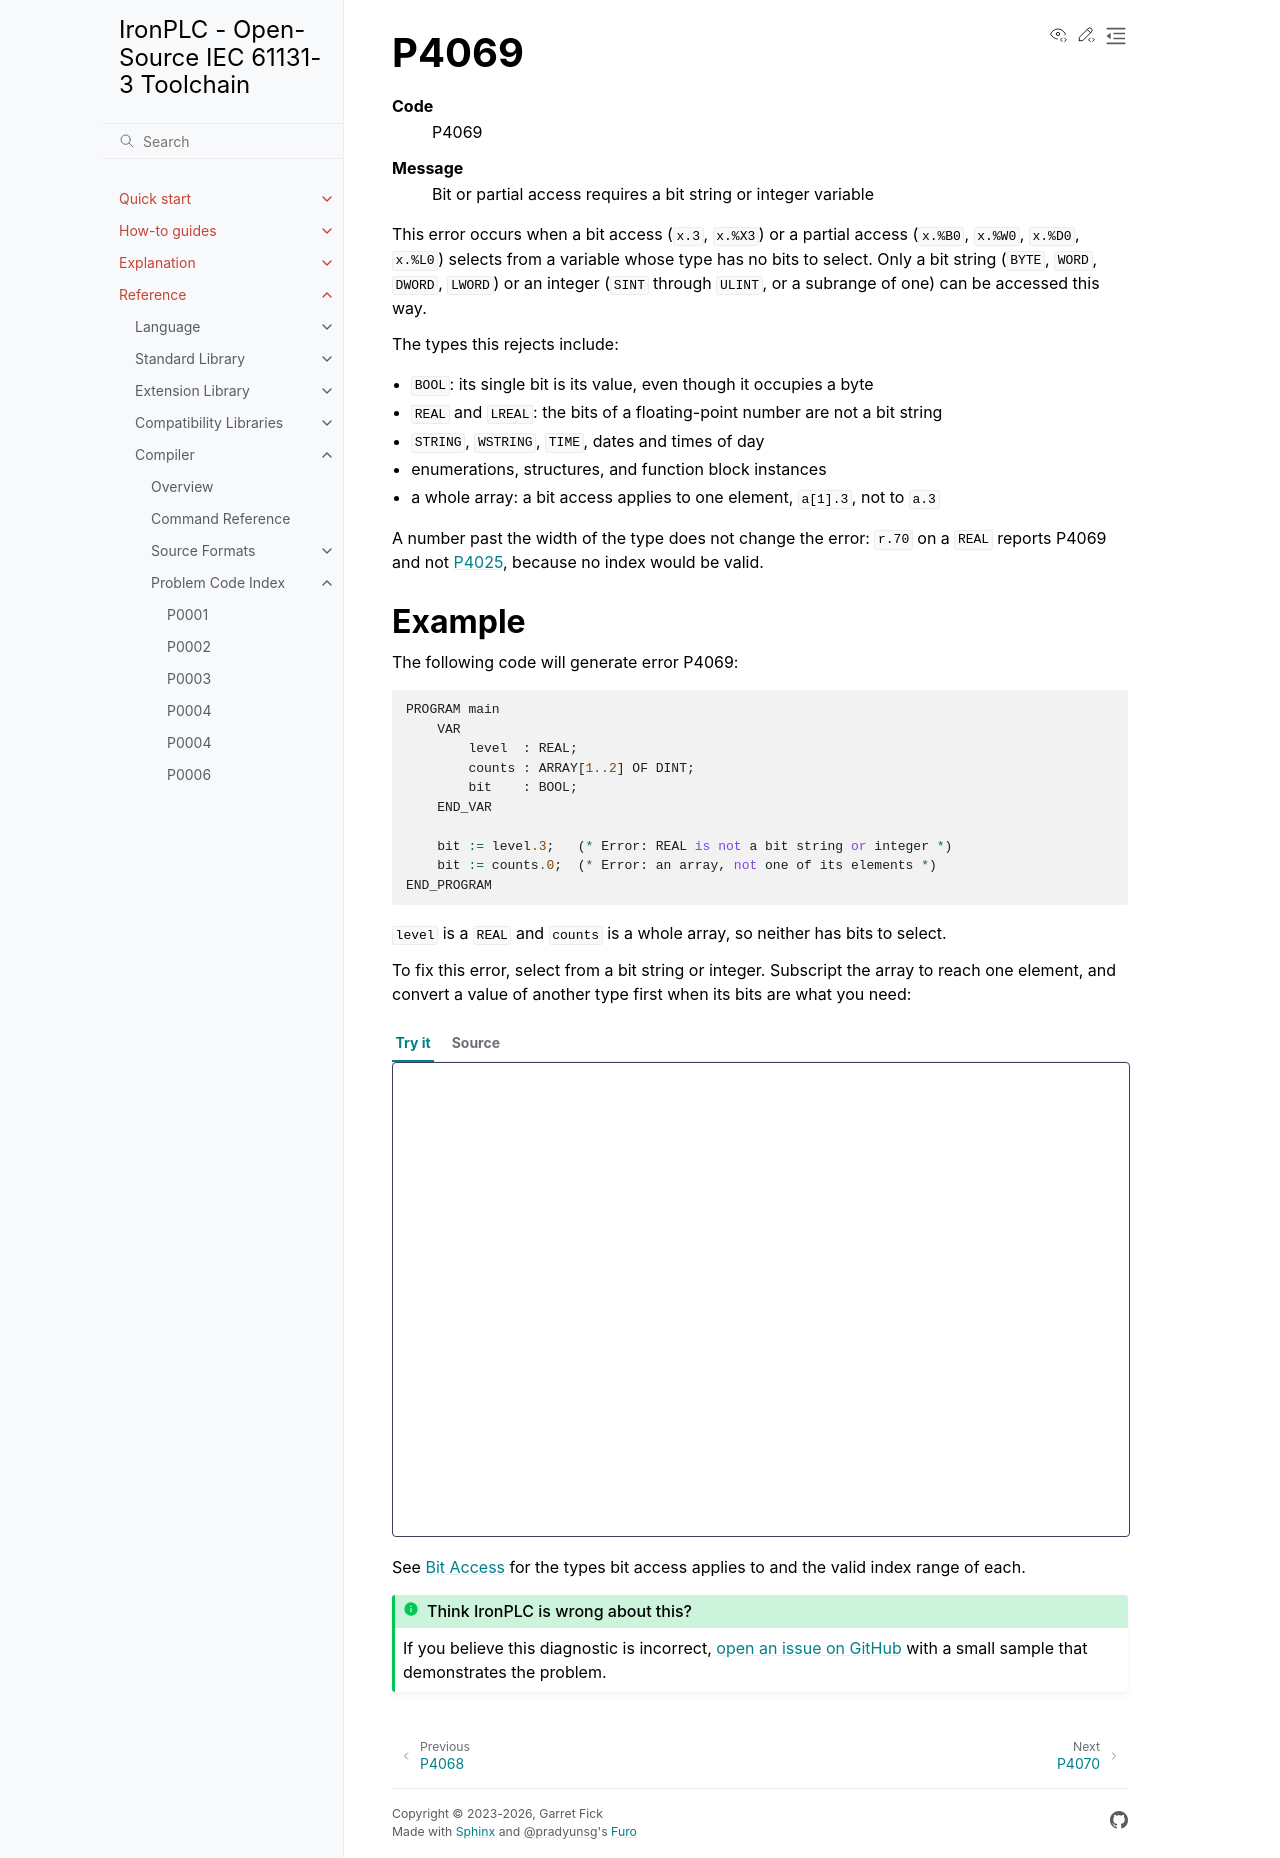

repository: ironplc/ironplc · page: reference/compiler/problems/P4069.html · generator: sphinx

=====
P4069
=====

.. problem-summary:: P4069

This error occurs when a bit access (``x.3``, ``x.%X3``) or a partial access
(``x.%B0``, ``x.%W0``, ``x.%D0``, ``x.%L0``) selects from a variable whose
type has no bits to select. Only a bit string (``BYTE``, ``WORD``, ``DWORD``,
``LWORD``) or an integer (``SINT`` through ``ULINT``, or a subrange of one)
can be accessed this way.

The types this rejects include:

- ``BOOL``: its single bit is its value, even though it occupies a byte
- ``REAL`` and ``LREAL``: the bits of a floating-point number are not a bit
  string
- ``STRING``, ``WSTRING``, ``TIME``, dates and times of day
- enumerations, structures, and function block instances
- a whole array: a bit access applies to one element, ``a[1].3``, not to
  ``a.3``

A number past the width of the type does not change the error: ``r.70`` on a
``REAL`` reports P4069 and not :doc:`P4025 </reference/compiler/problems/P4025>`,
because no index would be valid.

Example
-------

The following code will generate error P4069:

.. code-block::

   PROGRAM main
       VAR
           level  : REAL;
           counts : ARRAY[1..2] OF DINT;
           bit    : BOOL;
       END_VAR

       bit := level.3;   (* Error: REAL is not a bit string or integer *)
       bit := counts.0;  (* Error: an array, not one of its elements *)
   END_PROGRAM

``level`` is a ``REAL`` and ``counts`` is a whole array, so neither has bits
to select.

To fix this error, select from a bit string or integer. Subscript the array
to reach one element, and convert a value of another type first when its
bits are what you need:

.. playground::

   PROGRAM main
       VAR
           level  : REAL := 5.0;
           counts : ARRAY[1..2] OF DINT := [1, 2];
           raw    : DINT;
           bit    : BOOL;
       END_VAR

       raw := REAL_TO_DINT(level);
       bit := raw.0;        (* bit 0 of the converted value *)
       bit := counts[1].0;  (* bit 0 of the first element *)
   END_PROGRAM

See :doc:`/reference/language/structured-text/bit-access` for the types bit
access applies to and the valid index range of each.
